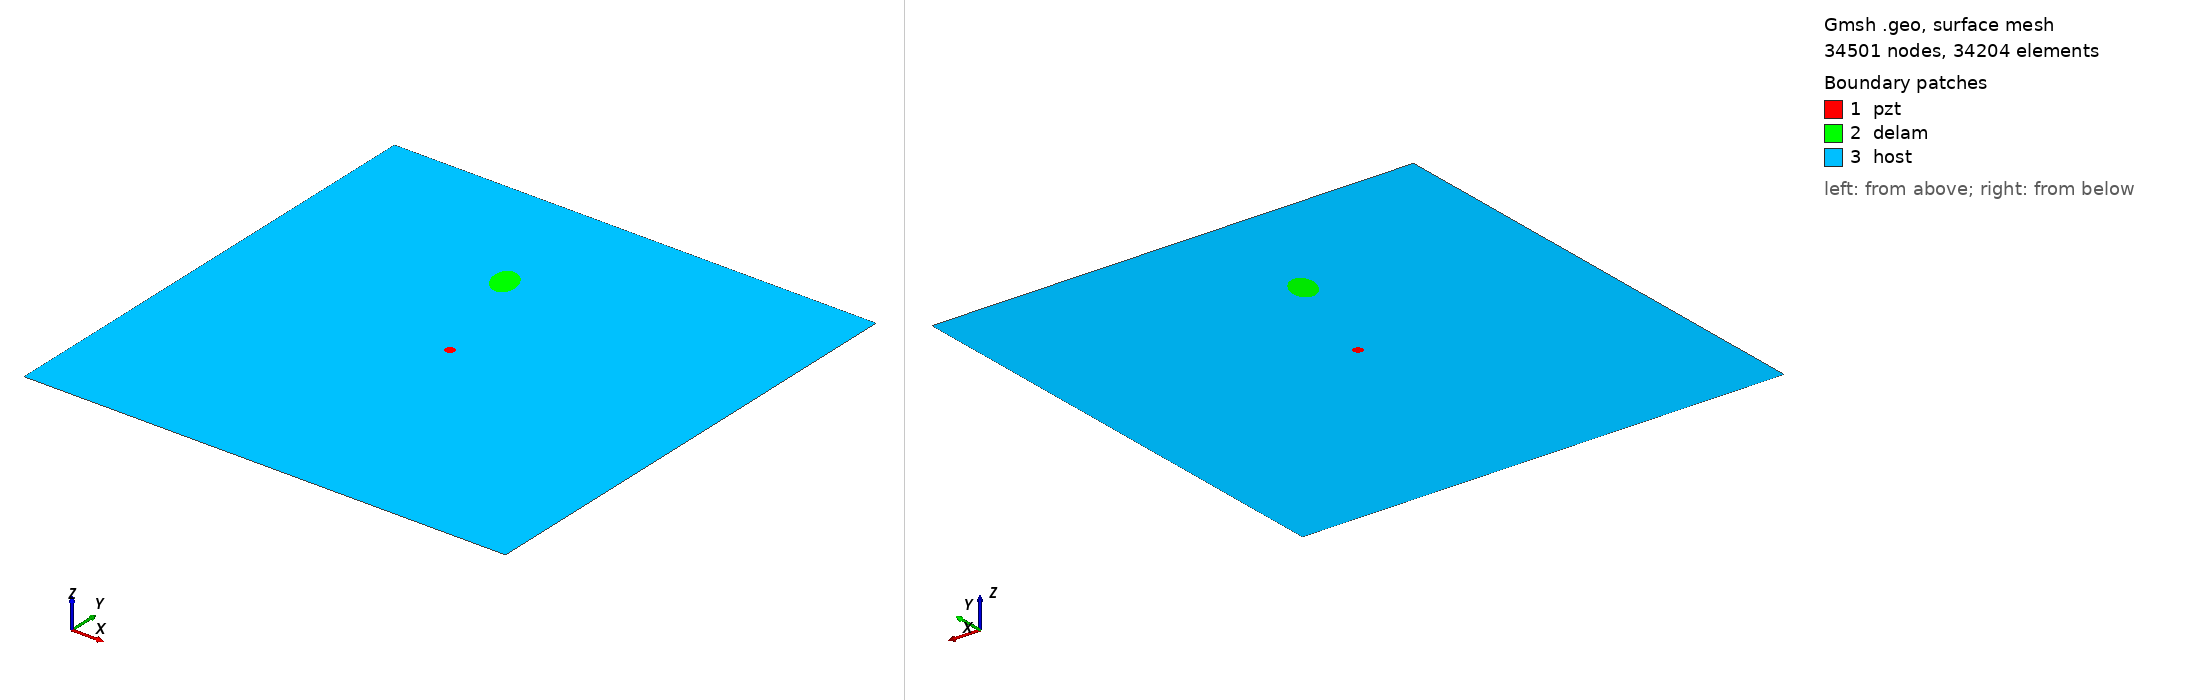

Gmsh geometry script, surface-meshed: 34501 nodes, 34204 surface elements. Boundary patches (legend numbers): 1 pzt, 2 delam, 3 host. Left view from above one corner, right view from below the opposite corner. Legend entries are the model's physical surfaces. The drawing asked Gmsh for element sizes between 1% and 20% of the model's largest extent; the script's own settings can give other sizes.

=== m1_rand_single_delam_406.geo (drawn) ===
SetFactory("OpenCASCADE");
L=0.500000; 
W=0.500000; 
a=0.018691; 
b=0.012665; 
x=0.214418; 
y=0.370242; 
alpha=0.634651 *Pi; 
r=0.005000; 
xpzt=0.250000; 
ypzt=0.250000; 
//+
Point(1) = {0, 0, 0, 1.0};
//+
Point(2) = {L, 0, 0, 1.0};
//+
Point(3) = {L, W, 0, 1.0};
//+
Point(4) = {0, W, 0, 1.0};
//+
Line(1) = {1, 2};
//+
Line(2) = {2, 3};
//+
Line(3) = {3, 4};
//+
Line(4) = {4, 1};
//+
Circle(5) = {xpzt, ypzt, -0, r, 0, 2*Pi};
//+
Ellipse(6) = {x, y, -0, a, b, 0, 2*Pi};
//+
Rotate {{0, 0, 1}, {x, y, 0}, alpha} {
  Curve{6}; 
}
//+
Curve Loop(1) = {4, 1, 2, 3};
//+
Curve Loop(2) = {6};
//+
Curve Loop(3) = {5};
//+
Curve Loop(4) = {6};
//+
Curve Loop(5) = {5};
//+
Plane Surface(1) = {5};
//+
Plane Surface(2) = {4};
//+
Plane Surface(3) = {1, 2, 3};
//+
Point(9) = {xpzt, ypzt, 0, 1.0};
//+
Point{9} In Surface {1};// mesh node at centre of pzt
//+
Physical Surface("pzt") = {1};
//+
Physical Surface("delam") = {2};
//+
Physical Surface("host") = {3};

Mesh.Algorithm = 6; // Frontal
Mesh.CharacteristicLengthFactor = 0.068000;
Mesh.CharacteristicLengthMin = 0.001000;
Mesh.CharacteristicLengthMax = 0.200000;
Mesh.RecombineAll = 1; // Apply recombination algorithm
Mesh.SubdivisionAlgorithm = 1; // 1: all quadrangles
Mesh.Smoothing = 1;
